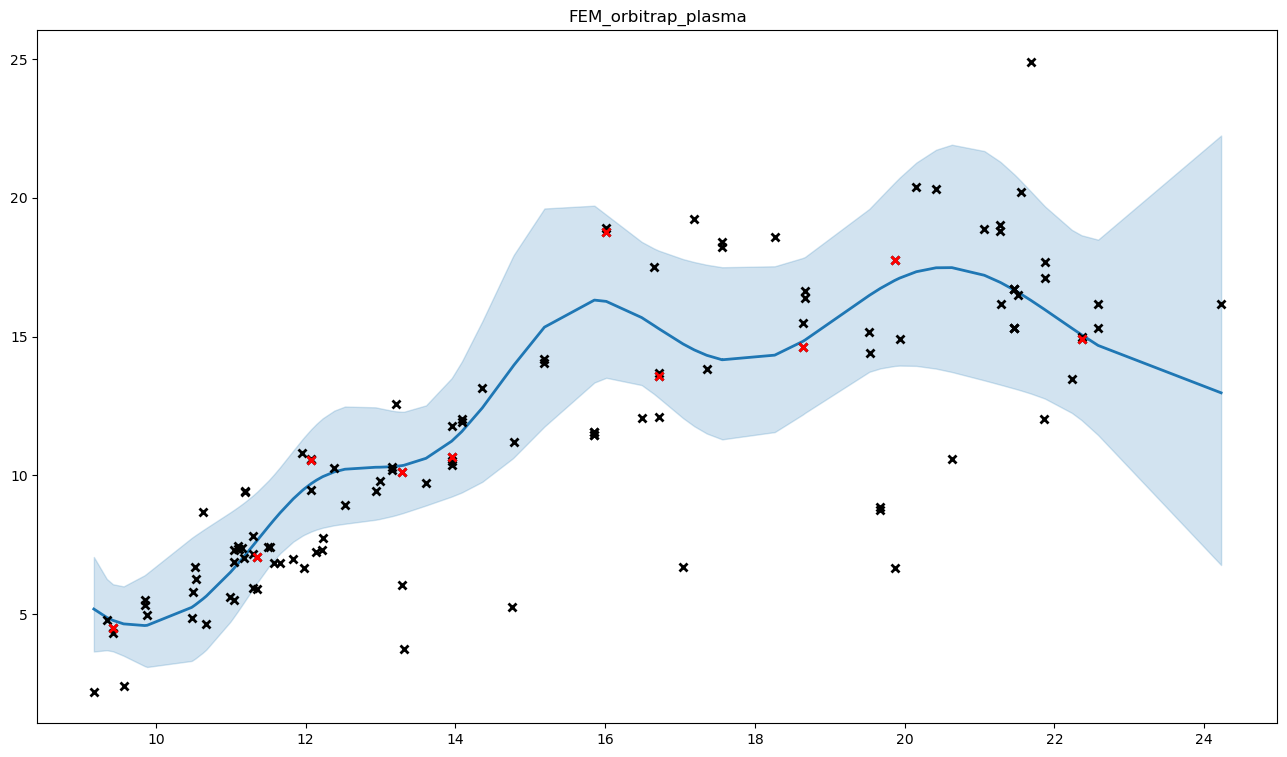

The data file committed next to this chart (first rows):
, x, y, mean, med, lb, ub, pred_mean, pred_med, pred_lb, pred_ub
0, 10.52, 6.69, 5.316, 5.216, 3.381, 7.82, 5.355, 5.216, 3.12, 8.38
1, 11.58, 6.845, 8.391, 8.358, 6.938, 10.03, 8.448, 8.358, 6.129, 11.28
2, 11, 5.6, 6.503, 6.437, 4.721, 8.666, 6.549, 6.437, 4.293, 9.448
3, 21.51, 16.5, 16.6, 16.49, 13.09, 20.71, 16.71, 16.49, 11.88, 22.75
4, 11.04, 5.5, 6.644, 6.581, 4.894, 8.751, 6.691, 6.581, 4.44, 9.566
5, 10.5, 5.795, 5.284, 5.184, 3.351, 7.788, 5.323, 5.184, 3.092, 8.344
6, 11.3, 7.825, 7.463, 7.419, 5.9, 9.272, 7.514, 7.419, 5.275, 10.3
7, 11.52, 7.43, 8.212, 8.178, 6.754, 9.864, 8.268, 8.178, 5.975, 11.08
8, 12.38, 10.26, 10.12, 10.07, 8.2, 12.33, 10.19, 10.07, 7.327, 13.73
9, 19.87, 17.74, 17.02, 16.94, 13.94, 20.54, 17.13, 16.94, 12.51, 22.82
10, 19.87, 6.66, 17.02, 16.94, 13.94, 20.54, 17.13, 16.94, 12.51, 22.82
11, 9.172, 2.2, 5.182, 5.121, 3.651, 7.056, 5.22, 5.121, 3.315, 7.684
12, 9.85, 5.51, 4.587, 4.525, 3.126, 6.398, 4.621, 4.525, 2.841, 6.947
13, 9.85, 5.32, 4.587, 4.525, 3.126, 6.398, 4.621, 4.525, 2.841, 6.947
14, 12.22, 7.315, 9.945, 9.899, 8.108, 12.04, 10.01, 9.899, 7.227, 13.44
15, 12.53, 8.945, 10.22, 10.17, 8.254, 12.48, 10.29, 10.17, 7.384, 13.88
16, 10.53, 6.25, 5.34, 5.241, 3.404, 7.843, 5.379, 5.241, 3.14, 8.406
17, 19.93, 14.9, 17.11, 17.02, 13.95, 20.72, 17.22, 17.02, 12.54, 22.99
18, 13.61, 9.74, 10.61, 10.58, 8.913, 12.52, 10.68, 10.58, 7.869, 14.11
19, 16.71, 13.59, 15.29, 15.23, 12.8, 18.1, 15.39, 15.23, 11.38, 20.28
20, 13.95, 11.79, 11.23, 11.18, 9.235, 13.5, 11.31, 11.18, 8.227, 15.09
21, 13.16, 10.18, 10.31, 10.27, 8.53, 12.32, 10.38, 10.27, 7.57, 13.82
22, 14.09, 12.03, 11.58, 11.52, 9.382, 14.1, 11.65, 11.52, 8.404, 15.67
23, 14.09, 11.91, 11.58, 11.52, 9.382, 14.1, 11.65, 11.52, 8.404, 15.67
24, 15.19, 14.18, 15.34, 15.22, 11.76, 19.61, 15.44, 15.22, 10.74, 21.4
25, 15.19, 14.03, 15.34, 15.22, 11.76, 19.61, 15.44, 15.22, 10.74, 21.4
26, 21.86, 12.04, 16, 15.9, 12.78, 19.74, 16.1, 15.9, 11.55, 21.76
27, 22.58, 15.3, 14.68, 14.58, 11.45, 18.49, 14.77, 14.58, 10.41, 20.27
28, 11.96, 10.8, 9.454, 9.417, 7.822, 11.3, 9.518, 9.417, 6.929, 12.69
29, 12.14, 7.23, 9.823, 9.78, 8.043, 11.85, 9.889, 9.78, 7.157, 13.25
30, 9.345, 4.8, 4.879, 4.843, 3.697, 6.267, 4.915, 4.843, 3.297, 6.945
31, 9.427, 4.51, 4.773, 4.741, 3.658, 6.074, 4.809, 4.741, 3.249, 6.756
32, 9.427, 4.305, 4.773, 4.741, 3.658, 6.074, 4.809, 4.741, 3.249, 6.756
33, 13.21, 12.57, 10.32, 10.28, 8.565, 12.31, 10.39, 10.28, 7.593, 13.81
34, 15.86, 11.56, 16.31, 16.24, 13.34, 19.72, 16.42, 16.24, 11.98, 21.9
35, 15.86, 11.56, 16.31, 16.24, 13.34, 19.72, 16.42, 16.24, 11.98, 21.9
36, 15.86, 11.45, 16.31, 16.24, 13.34, 19.72, 16.42, 16.24, 11.98, 21.9
37, 15.86, 11.45, 16.31, 16.24, 13.34, 19.72, 16.42, 16.24, 11.98, 21.9
38, 17.36, 13.83, 14.32, 14.25, 11.51, 17.59, 14.42, 14.25, 10.37, 19.45
39, 13.31, 3.73, 10.36, 10.32, 8.649, 12.29, 10.43, 10.32, 7.651, 13.82
40, 20.63, 10.57, 17.48, 17.37, 13.72, 21.91, 17.6, 17.37, 12.48, 24.03
41, 10.48, 4.86, 5.24, 5.139, 3.311, 7.743, 5.278, 5.139, 3.056, 8.293
42, 14.76, 5.25, 13.9, 13.78, 10.6, 17.84, 13.99, 13.78, 9.678, 19.46
43, 19.68, 8.86, 16.74, 16.67, 13.85, 20.02, 16.85, 16.67, 12.39, 22.32
44, 19.68, 8.76, 16.74, 16.67, 13.85, 20.02, 16.85, 16.67, 12.39, 22.32
45, 9.57, 2.42, 4.646, 4.61, 3.498, 5.997, 4.68, 4.61, 3.117, 6.644
46, 11.84, 6.99, 9.152, 9.117, 7.609, 10.89, 9.214, 9.117, 6.723, 12.25
47, 12.23, 7.75, 9.954, 9.908, 8.113, 12.06, 10.02, 9.908, 7.232, 13.45
48, 11.15, 7.39, 6.978, 6.924, 5.307, 8.955, 7.027, 6.924, 4.785, 9.853
49, 11.35, 7.04, 7.657, 7.617, 6.131, 9.411, 7.71, 7.617, 5.464, 10.49
50, 11.04, 6.87, 6.643, 6.58, 4.893, 8.75, 6.69, 6.58, 4.439, 9.566
51, 11.66, 6.845, 8.649, 8.617, 7.187, 10.3, 8.708, 8.617, 6.343, 11.59
52, 12.93, 9.44, 10.29, 10.24, 8.398, 12.45, 10.36, 10.24, 7.488, 13.89
53, 11.98, 6.65, 9.514, 9.476, 7.861, 11.39, 9.578, 9.476, 6.967, 12.77
54, 11.3, 7.17, 7.485, 7.442, 5.927, 9.288, 7.537, 7.442, 5.297, 10.32
55, 11.18, 7.02, 7.087, 7.036, 5.442, 9.024, 7.137, 7.036, 4.897, 9.95
56, 12.99, 9.81, 10.29, 10.25, 8.425, 12.42, 10.36, 10.25, 7.504, 13.87
57, 11.35, 5.895, 7.646, 7.605, 6.118, 9.403, 7.698, 7.605, 5.453, 10.48
58, 20.16, 20.4, 17.34, 17.24, 13.94, 21.27, 17.45, 17.24, 12.59, 23.49
59, 16.65, 17.5, 15.4, 15.34, 12.93, 18.17, 15.5, 15.34, 11.49, 20.39
... 58 more rows
